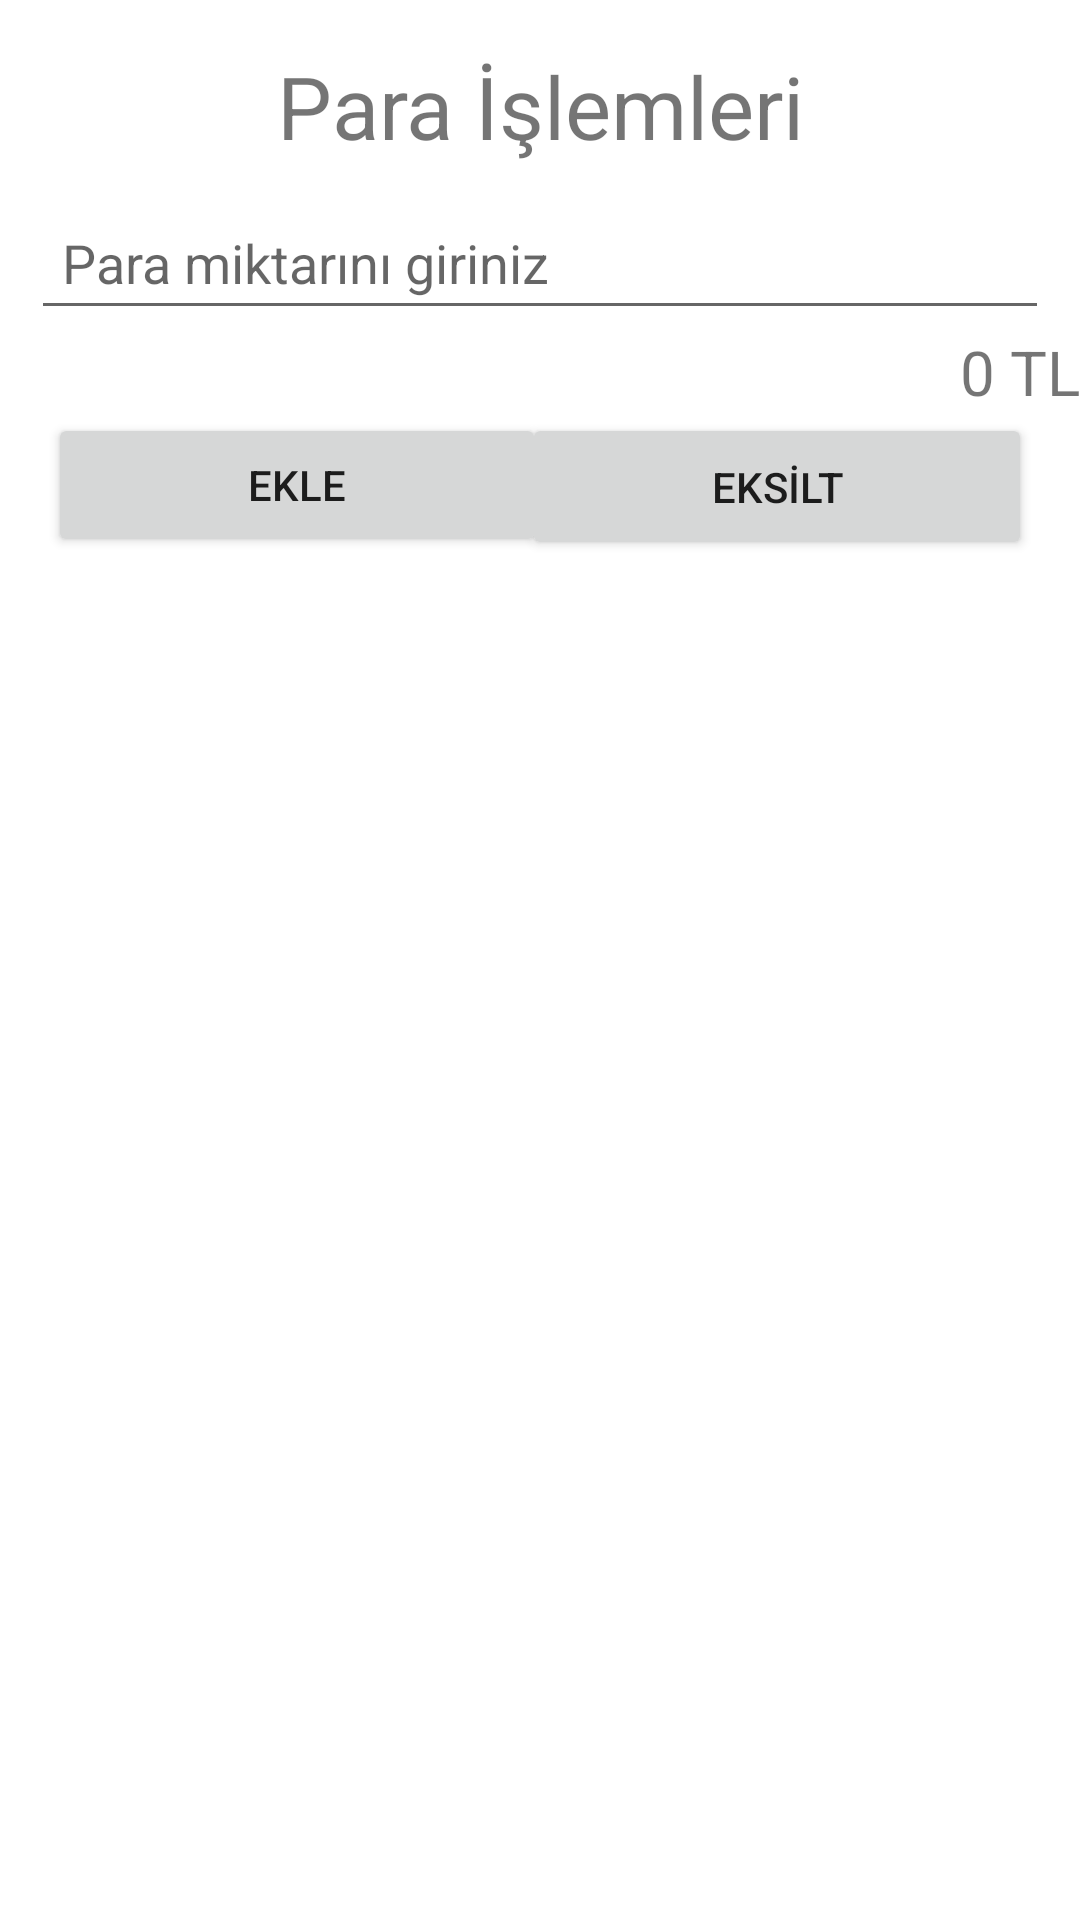

Android layout source for this screen:
<!-- AndroidManifest.xml: application theme Theme.Performans -->
<!-- res/layout/activity_main.xml -->
<?xml version="1.0" encoding="utf-8"?>
<androidx.constraintlayout.widget.ConstraintLayout xmlns:android="http://schemas.android.com/apk/res/android"
    xmlns:app="http://schemas.android.com/apk/res-auto"
    xmlns:tools="http://schemas.android.com/tools"
    android:layout_width="match_parent"
    android:layout_height="match_parent">

    <TextView
        android:id="@+id/textView"
        android:layout_width="match_parent"
        android:layout_height="wrap_content"
        android:layout_marginTop="16dp"
        android:text="Para İşlemleri"
        android:textAlignment="center"
        android:textSize="14pt"
        app:layout_constraintTop_toTopOf="parent"
        tools:ignore="HardcodedText,MissingConstraints"
        tools:layout_editor_absoluteX="0dp" />

    <EditText
        android:id="@+id/moneyInput"
        android:layout_width="match_parent"
        android:layout_height="wrap_content"
        android:layout_margin="5pt"
        android:layout_marginTop="20dp"
        android:autofillHints=""
        android:hint="Para miktarını giriniz"
        android:inputType="numberDecimal"
        android:padding="5pt"
        app:layout_constraintTop_toBottomOf="@+id/textView"
        tools:ignore="HardcodedText,MissingConstraints,TextFields,VisualLintTextFieldSize"
        tools:layout_editor_absoluteX="11dp" />

    <Button
        android:id="@+id/sendBtn"
        android:layout_width="166dp"
        android:layout_height="48dp"
        android:layout_marginStart="16dp"
        android:text="Ekle"
        app:layout_constraintStart_toStartOf="parent"
        app:layout_constraintTop_toBottomOf="@+id/moneyInfoTxt"
        tools:ignore="HardcodedText,MissingConstraints" />

    <Button
        android:id="@+id/rejectBtn"
        android:layout_width="170dp"
        android:layout_height="49dp"
        android:layout_marginEnd="16dp"
        android:text="EKSİLT"
        app:layout_constraintEnd_toEndOf="parent"
        app:layout_constraintTop_toBottomOf="@+id/moneyInfoTxt"
        tools:ignore="HardcodedText,MissingConstraints" />

    <ListView
        android:id="@+id/listView"
        android:layout_width="match_parent"
        android:layout_height="361dp"
        android:background="#fff"
        app:layout_constraintBottom_toBottomOf="parent"
        app:layout_constraintEnd_toEndOf="parent"
        app:layout_constraintHorizontal_bias="1.0"
        app:layout_constraintStart_toStartOf="parent"
        tools:ignore="MissingConstraints" />

    <TextView
        android:id="@+id/moneyInfoTxt"
        android:layout_width="match_parent"
        android:layout_height="wrap_content"
        android:text="0 TL"
        android:textAlignment="textEnd"
        android:textSize="10pt"
        app:layout_constraintTop_toBottomOf="@+id/moneyInput"
        tools:ignore="HardcodedText,MissingConstraints,TextSizeCheck"
        tools:layout_editor_absoluteX="-11dp" />

    <TextView
        android:id="@+id/listGreen"
        android:layout_width="match_parent"
        android:layout_height="wrap_content"
        android:textColor="#228B22"
        android:textSize="13pt"
        tools:ignore="MissingConstraints" />

    <TextView
        android:id="@+id/listRed"
        android:layout_width="match_parent"
        android:layout_height="wrap_content"
        android:textColor="@android:color/holo_red_dark"
        android:textSize="13pt"
        tools:ignore="MissingConstraints" />

</androidx.constraintlayout.widget.ConstraintLayout>
<!-- resources referenced by this layout -->
<resources>
  <style name="Theme.Performans" parent="Theme.MaterialComponents.DayNight.DarkActionBar">
          
          <item name="colorPrimary">@color/purple_500</item>
          <item name="colorPrimaryVariant">@color/purple_700</item>
          <item name="colorOnPrimary">@color/white</item>
          
          <item name="colorSecondary">@color/teal_200</item>
          <item name="colorSecondaryVariant">@color/teal_700</item>
          <item name="colorOnSecondary">@color/black</item>
          
          <item name="android:statusBarColor">?attr/colorPrimaryVariant</item>
          
      </style>
  <!-- not gathered from this repository: default colours our renderer supplied (Android Studio template values) -->
  <color name="purple_500">#FF6200EE</color>
  <color name="purple_700">#FF3700B3</color>
  <color name="teal_200">#FF03DAC5</color>
  <color name="teal_700">#FF018786</color>
  <color name="black">#FF000000</color>
  <color name="white">#FFFFFFFF</color>
</resources>
